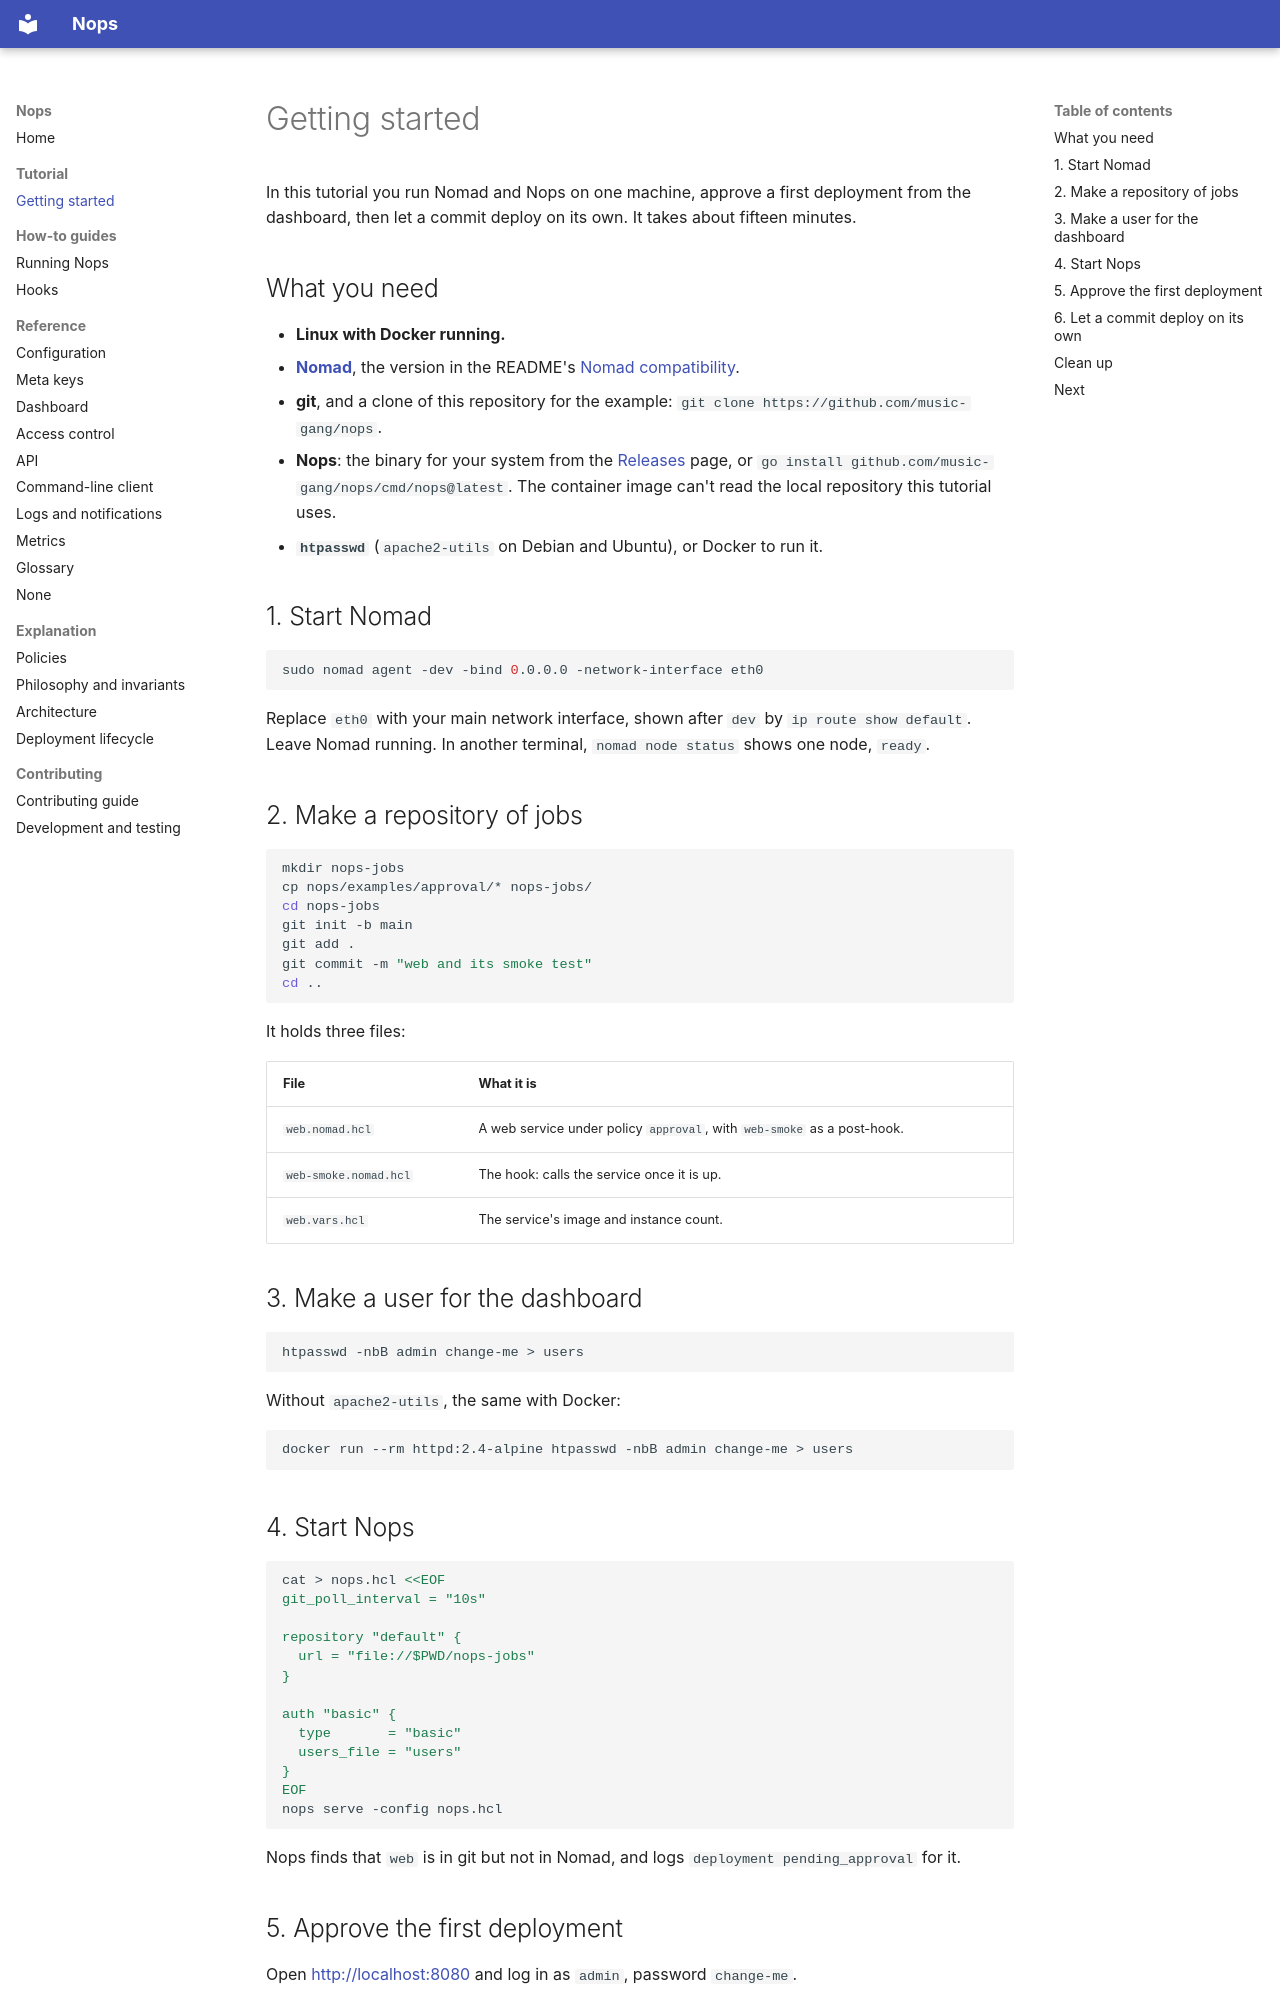

repository: music-gang/nops · page: getting-started/index.html · generator: mkdocs

# Getting started

In this tutorial you run Nomad and Nops on one machine, approve a first
deployment from the dashboard, then let a commit deploy on its own. It takes
about fifteen minutes.

## What you need

- **Linux with Docker running.**
- **[Nomad](https://developer.hashicorp.com/nomad/install)**, the version in
  the README's [Nomad compatibility](../README.md#nomad-compatibility).
- **git**, and a clone of this repository for the example:
  `git clone https://github.com/music-gang/nops`.
- **Nops**: the binary for your system from the
  [Releases](https://github.com/music-gang/nops/releases) page, or
  `go install github.com/music-gang/nops/cmd/nops@latest`. The container
  image can't read the local repository this tutorial uses.
- **`htpasswd`** (`apache2-utils` on Debian and Ubuntu), or Docker to run it.

## 1. Start Nomad

```sh
sudo nomad agent -dev -bind 0.0.0.0 -network-interface eth0
```

Replace `eth0` with your main network interface, shown after `dev` by
`ip route show default`. Leave Nomad running.
In another terminal, `nomad node status` shows one node, `ready`.

## 2. Make a repository of jobs

```sh
mkdir nops-jobs
cp nops/examples/approval/* nops-jobs/
cd nops-jobs
git init -b main
git add .
git commit -m "web and its smoke test"
cd ..
```

It holds three files:

| File | What it is |
|---|---|
| `web.nomad.hcl` | A web service under policy `approval`, with `web-smoke` as a post-hook. |
| `web-smoke.nomad.hcl` | The hook: calls the service once it is up. |
| `web.vars.hcl` | The service's image and instance count. |

## 3. Make a user for the dashboard

```sh
htpasswd -nbB admin change-me > users
```

Without `apache2-utils`, the same with Docker:

```sh
docker run --rm httpd:2.4-alpine htpasswd -nbB admin change-me > users
```

## 4. Start Nops

```sh
cat > nops.hcl <<EOF
git_poll_interval = "10s"

repository "default" {
  url = "file://$PWD/nops-jobs"
}

auth "basic" {
  type       = "basic"
  users_file = "users"
}
EOF
nops serve -config nops.hcl
```

Nops finds that `web` is in git but not in Nomad, and logs
`deployment pending_approval` for it.
